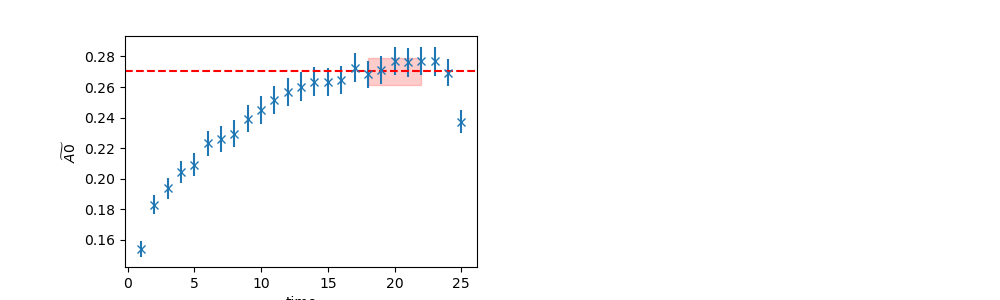

The data file committed next to this chart (first rows):
	EffectiveMass	Error	RegUp	RegLow
0	0.2703	0.008833	23	18
